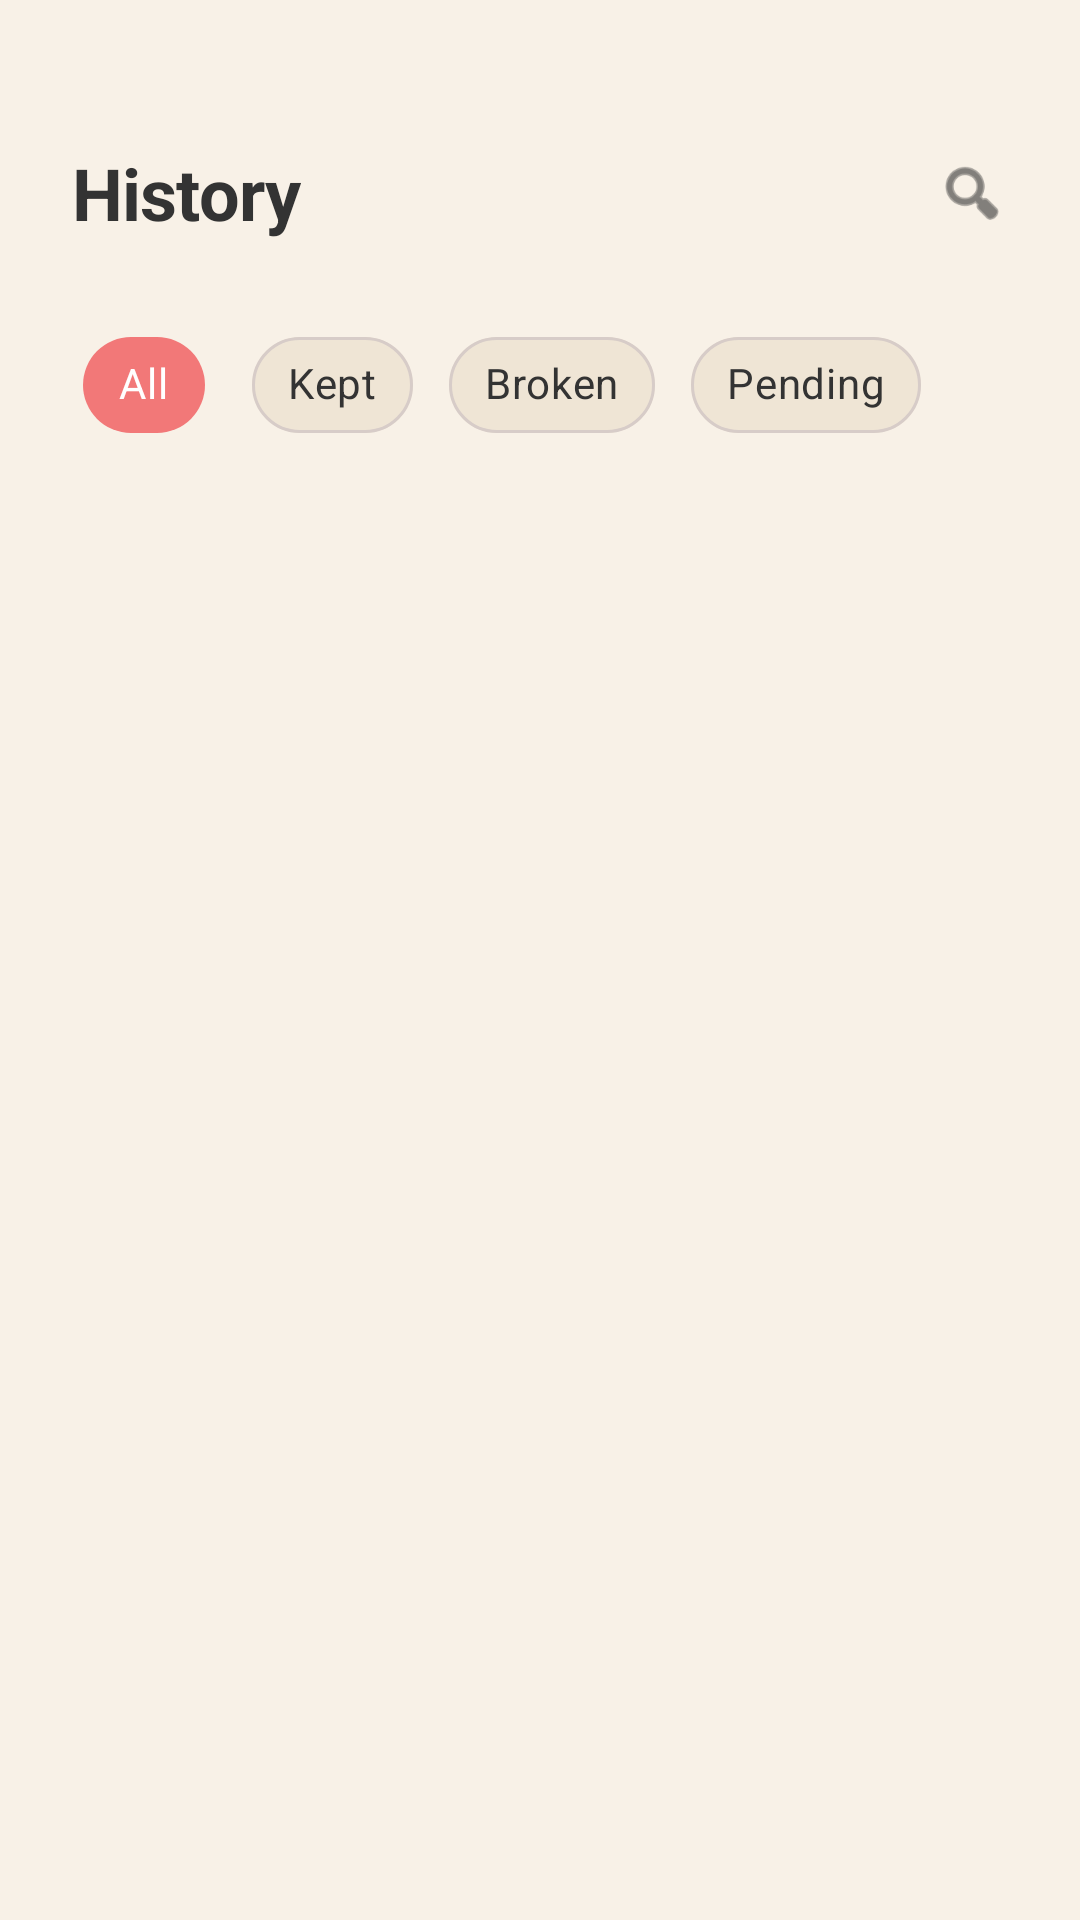

Here is an Android app screen rendered from its layout file. Give the layout XML and the strings, colors and styles it references.
<!-- AndroidManifest.xml: application theme Theme.PromiseKeeper -->
<!-- res/layout/fragment_history.xml -->
<?xml version="1.0" encoding="utf-8"?>
<androidx.constraintlayout.widget.ConstraintLayout xmlns:android="http://schemas.android.com/apk/res/android"
    xmlns:app="http://schemas.android.com/apk/res-auto"
    xmlns:tools="http://schemas.android.com/tools"
    android:layout_width="match_parent"
    android:layout_height="match_parent"
    android:background="@color/bg_soft">

    <TextView
        android:id="@+id/tvHistoryTitle"
        android:layout_width="wrap_content"
        android:layout_height="wrap_content"
        android:layout_marginStart="24dp"
        android:layout_marginTop="48dp"
        android:letterSpacing="-0.01"
        android:text="@string/history_title"
        android:textColor="@color/text_dark"
        android:textSize="24sp"
        android:textStyle="bold"
        app:layout_constraintStart_toStartOf="parent"
        app:layout_constraintTop_toTopOf="parent" />

    <ImageView
        android:id="@+id/ivSearch"
        android:layout_width="24dp"
        android:layout_height="24dp"
        android:layout_marginEnd="24dp"
        android:src="@android:drawable/ic_menu_search"
        app:layout_constraintBottom_toBottomOf="@id/tvHistoryTitle"
        app:layout_constraintEnd_toEndOf="parent"
        app:layout_constraintTop_toTopOf="@id/tvHistoryTitle"
        app:tint="@color/text_dark"
        android:contentDescription="@string/search_desc" />

    <com.google.android.material.card.MaterialCardView
        android:id="@+id/cardSearch"
        android:layout_width="match_parent"
        android:layout_height="wrap_content"
        android:layout_marginHorizontal="24dp"
        android:layout_marginTop="16dp"
        android:visibility="gone"
        app:cardBackgroundColor="@color/card_tan"
        app:cardCornerRadius="12dp"
        app:cardElevation="4dp"
        app:layout_constraintTop_toBottomOf="@id/tvHistoryTitle"
        app:strokeColor="@color/light_gray"
        app:strokeWidth="1dp">

        <LinearLayout
            android:layout_width="match_parent"
            android:layout_height="48dp"
            android:gravity="center_vertical"
            android:orientation="horizontal"
            android:paddingHorizontal="12dp">

            <ImageView
                android:layout_width="20dp"
                android:layout_height="20dp"
                android:src="@android:drawable/ic_menu_search"
                app:tint="@color/text_gray"
                android:contentDescription="@string/search_desc" />

            <EditText
                android:id="@+id/etSearch"
                android:layout_width="0dp"
                android:layout_height="match_parent"
                android:layout_marginStart="8dp"
                android:layout_weight="1"
                android:background="@null"
                android:hint="@string/search_history_hint"
                android:imeOptions="actionSearch"
                android:importantForAutofill="no"
                android:inputType="text"
                android:singleLine="true"
                android:textSize="14sp" />

            <ImageView
                android:id="@+id/ivCloseSearch"
                android:layout_width="20dp"
                android:layout_height="20dp"
                android:src="@android:drawable/ic_menu_close_clear_cancel"
                app:tint="@color/text_gray"
                android:contentDescription="@string/cancel" />
        </LinearLayout>
    </com.google.android.material.card.MaterialCardView>

    <HorizontalScrollView
        android:id="@+id/hsvFilters"
        android:layout_width="match_parent"
        android:layout_height="wrap_content"
        android:layout_marginTop="24dp"
        android:clipToPadding="false"
        android:paddingHorizontal="24dp"
        android:scrollbars="none"
        app:layout_constraintTop_toBottomOf="@id/cardSearch"
        app:layout_goneMarginTop="24dp">

        <com.google.android.material.chip.ChipGroup
            android:id="@+id/cgFilters"
            android:layout_width="wrap_content"
            android:layout_height="wrap_content"
            app:chipSpacingHorizontal="12dp"
            app:selectionRequired="true"
            app:singleSelection="true">

            <com.google.android.material.chip.Chip
                android:id="@+id/chipAll"
                style="@style/Widget.MaterialComponents.Chip.Choice"
                android:layout_width="wrap_content"
                android:layout_height="wrap_content"
                android:checked="true"
                android:text="@string/filter_all"
                android:textColor="@color/white"
                android:textSize="14sp"
                app:chipBackgroundColor="@color/accent_red"
                app:chipCornerRadius="16dp"
                app:chipStrokeWidth="0dp" />

            <com.google.android.material.chip.Chip
                android:id="@+id/chipKept"
                style="@style/Widget.MaterialComponents.Chip.Choice"
                android:layout_width="wrap_content"
                android:layout_height="wrap_content"
                android:text="@string/kept"
                android:textColor="@color/text_dark"
                android:textSize="14sp"
                app:chipBackgroundColor="@color/card_tan"
                app:chipCornerRadius="16dp"
                app:chipStrokeColor="@color/light_gray"
                app:chipStrokeWidth="1dp" />

            <com.google.android.material.chip.Chip
                android:id="@+id/chipBroken"
                style="@style/Widget.MaterialComponents.Chip.Choice"
                android:layout_width="wrap_content"
                android:layout_height="wrap_content"
                android:text="@string/broken"
                android:textColor="@color/text_dark"
                android:textSize="14sp"
                app:chipBackgroundColor="@color/card_tan"
                app:chipCornerRadius="16dp"
                app:chipStrokeColor="@color/light_gray"
                app:chipStrokeWidth="1dp" />

            <com.google.android.material.chip.Chip
                android:id="@+id/chipPending"
                style="@style/Widget.MaterialComponents.Chip.Choice"
                android:layout_width="wrap_content"
                android:layout_height="wrap_content"
                android:text="@string/pending"
                android:textColor="@color/text_dark"
                android:textSize="14sp"
                app:chipBackgroundColor="@color/card_tan"
                app:chipCornerRadius="16dp"
                app:chipStrokeColor="@color/light_gray"
                app:chipStrokeWidth="1dp" />

        </com.google.android.material.chip.ChipGroup>
    </HorizontalScrollView>

    <androidx.recyclerview.widget.RecyclerView
        android:id="@+id/rvHistory"
        android:layout_width="match_parent"
        android:layout_height="0dp"
        android:layout_marginTop="16dp"
        android:clipToPadding="false"
        android:paddingBottom="32dp"
        app:layout_constraintBottom_toBottomOf="parent"
        app:layout_constraintTop_toBottomOf="@id/hsvFilters"
        tools:listitem="@layout/item_history_day" />

    <androidx.constraintlayout.widget.ConstraintLayout
        android:id="@+id/layoutEmpty"
        android:layout_width="match_parent"
        android:layout_height="0dp"
        android:padding="48dp"
        android:visibility="gone"
        app:layout_constraintBottom_toBottomOf="parent"
        app:layout_constraintTop_toBottomOf="@id/hsvFilters"
        tools:visibility="visible">

        <ImageView
            android:id="@+id/ivEmptyState"
            android:layout_width="120dp"
            android:layout_height="120dp"
            android:src="@android:drawable/ic_menu_search"
            android:alpha="0.2"
            app:layout_constraintBottom_toTopOf="@id/tvEmptyState"
            app:layout_constraintEnd_toEndOf="parent"
            app:layout_constraintStart_toStartOf="parent"
            app:layout_constraintTop_toTopOf="parent"
            app:layout_constraintVertical_chainStyle="packed"
            android:contentDescription="@null" />

        <TextView
            android:id="@+id/tvEmptyState"
            android:layout_width="wrap_content"
            android:layout_height="wrap_content"
            android:layout_marginTop="16dp"
            android:gravity="center"
            android:text="@string/no_history_found"
            android:textColor="@color/text_gray"
            android:textSize="16sp"
            app:layout_constraintBottom_toBottomOf="parent"
            app:layout_constraintEnd_toEndOf="parent"
            app:layout_constraintStart_toStartOf="parent"
            app:layout_constraintTop_toBottomOf="@id/ivEmptyState" />

    </androidx.constraintlayout.widget.ConstraintLayout>

</androidx.constraintlayout.widget.ConstraintLayout>
<!-- res/layout/item_history_day.xml (included above) -->
<?xml version="1.0" encoding="utf-8"?>
<com.google.android.material.card.MaterialCardView xmlns:android="http://schemas.android.com/apk/res/android"
    xmlns:app="http://schemas.android.com/apk/res-auto"
    xmlns:tools="http://schemas.android.com/tools"
    android:id="@+id/rootCard"
    android:layout_width="match_parent"
    android:layout_height="wrap_content"
    android:layout_marginHorizontal="24dp"
    android:layout_marginBottom="16dp"
    app:cardBackgroundColor="@color/card_tan"
    app:cardCornerRadius="16dp"
    app:cardElevation="0dp"
    app:strokeColor="@color/light_gray"
    app:strokeWidth="1dp">

    <androidx.constraintlayout.widget.ConstraintLayout
        android:id="@+id/rootLayout"
        android:layout_width="match_parent"
        android:layout_height="wrap_content"
        android:padding="20dp"
        android:foreground="?attr/selectableItemBackground">

        <TextView
            android:id="@+id/tvDate"
            android:layout_width="0dp"
            android:layout_height="wrap_content"
            android:textColor="@color/text_dark"
            android:textSize="16sp"
            android:textStyle="bold"
            app:layout_constraintEnd_toStartOf="@+id/tvPercentage"
            app:layout_constraintStart_toStartOf="parent"
            app:layout_constraintTop_toTopOf="parent"
            tools:text="Wed, May 24" />

        <TextView
            android:id="@+id/tvPercentage"
            android:layout_width="wrap_content"
            android:layout_height="wrap_content"
            android:textColor="@color/text_dark"
            android:textSize="16sp"
            android:textStyle="bold"
            android:layout_marginEnd="8dp"
            app:layout_constraintEnd_toStartOf="@id/ivChevron"
            app:layout_constraintTop_toTopOf="parent"
            tools:text="75%" />

        <ImageView
            android:id="@+id/ivChevron"
            android:layout_width="16dp"
            android:layout_height="16dp"
            android:src="@drawable/ic_back_arrow"
            android:rotation="180"
            app:tint="@color/light_gray"
            app:layout_constraintBottom_toBottomOf="@id/tvDate"
            app:layout_constraintEnd_toEndOf="parent"
            app:layout_constraintTop_toTopOf="@id/tvDate"
            android:contentDescription="@null" />

        <LinearLayout
            android:id="@+id/llStats"
            android:layout_width="wrap_content"
            android:layout_height="wrap_content"
            android:layout_marginTop="12dp"
            android:orientation="horizontal"
            app:layout_constraintStart_toStartOf="parent"
            app:layout_constraintTop_toBottomOf="@id/tvDate">

            <TextView
                android:id="@+id/tvKeptCount"
                android:layout_width="wrap_content"
                android:layout_height="wrap_content"
                android:paddingEnd="12dp"
                android:textColor="@color/status_kept"
                android:textSize="14sp"
                android:textStyle="bold"
                tools:text="3 Kept" />

            <TextView
                android:id="@+id/tvBrokenCount"
                android:layout_width="wrap_content"
                android:layout_height="wrap_content"
                android:paddingEnd="12dp"
                android:textColor="@color/status_broken"
                android:textSize="14sp"
                android:textStyle="bold"
                tools:text="1 Broken" />

            <TextView
                android:id="@+id/tvPendingCount"
                android:layout_width="wrap_content"
                android:layout_height="wrap_content"
                android:textColor="@color/status_pending"
                android:textSize="14sp"
                android:textStyle="bold"
                tools:text="2 Pending" />

        </LinearLayout>

        <TextView
            android:id="@+id/tvReflectionSnippet"
            android:layout_width="0dp"
            android:layout_height="wrap_content"
            android:layout_marginTop="8dp"
            android:ellipsize="end"
            android:maxLines="2"
            android:textColor="@color/text_gray"
            android:textSize="13sp"
            android:visibility="gone"
            app:layout_constraintEnd_toEndOf="parent"
            app:layout_constraintStart_toStartOf="parent"
            app:layout_constraintTop_toBottomOf="@id/llStats"
            tools:text="Reflection: I will wake up earlier to avoid being rushed..."
            tools:visibility="visible" />

        <TextView
            android:id="@+id/tvReviewLink"
            android:layout_width="wrap_content"
            android:layout_height="wrap_content"
            android:layout_marginTop="12dp"
            android:text="@string/review_day_link"
            android:textColor="@color/accent_red"
            android:textSize="12sp"
            android:textStyle="bold"
            app:layout_constraintBottom_toBottomOf="parent"
            app:layout_constraintEnd_toEndOf="parent"
            app:layout_constraintTop_toBottomOf="@id/tvReflectionSnippet" />

    </androidx.constraintlayout.widget.ConstraintLayout>
</com.google.android.material.card.MaterialCardView>
<!-- resources referenced by this layout -->
<resources>
  <color name="accent_red">#F27878</color>
  <color name="bg_soft">#F8F1E7</color>
  <color name="card_tan">#EFE5D5</color>
  <color name="light_gray">#D7CCC8</color>
  <color name="status_broken">#D32F2F</color>
  <color name="status_kept">#388E3C</color>
  <color name="status_pending">#F57C00</color>
  <color name="text_dark">#333333</color>
  <color name="text_gray">#757575</color>
  <color name="white">#FFFFFFFF</color>
  <string name="broken">Broken</string>
  <string name="cancel">Cancel</string>
  <string name="filter_all">All</string>
  <string name="history_title">History</string>
  <string name="kept">Kept</string>
  <string name="no_history_found">No history found</string>
  <string name="pending">Pending</string>
  <string name="review_day_link">Review Day &gt;</string>
  <string name="search_desc">Search</string>
  <string name="search_history_hint">Search history...</string>
  <style name="Theme.PromiseKeeper" parent="Base.Theme.PromiseKeeper" />
  <style name="Base.Theme.PromiseKeeper" parent="Theme.Material3.DayNight.NoActionBar">
          
          <item name="colorPrimary">@color/accent_red</item>
          <item name="android:navigationBarColor">@color/nav_tan_gray</item>
          <item name="android:windowLightNavigationBar">true</item>
      </style>
  <color name="nav_tan_gray">#E5DED2</color>
</resources>
